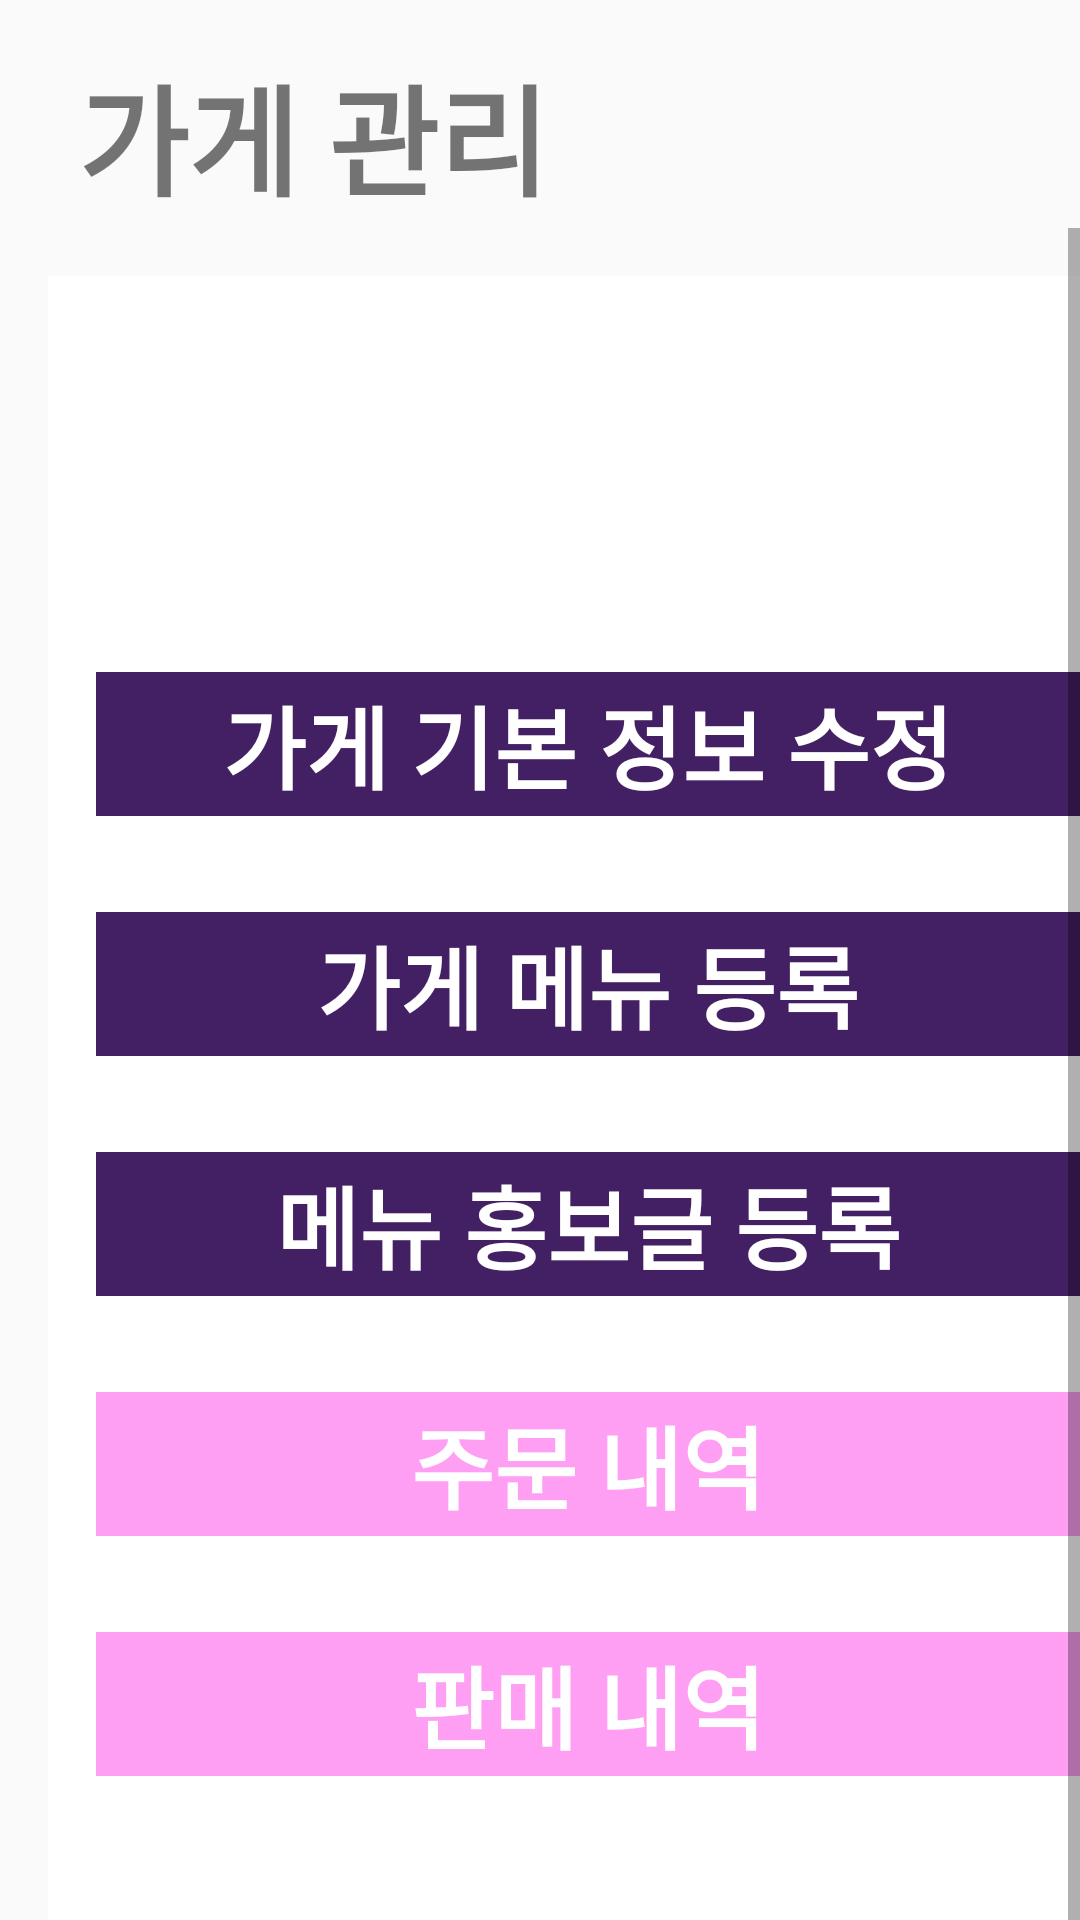

The Android layout XML behind this screen, and the referenced resources:
<!-- AndroidManifest.xml: application theme AppTheme -->
<!-- res/layout/activity_home.xml -->
<?xml version="1.0" encoding="utf-8"?>
<androidx.constraintlayout.widget.ConstraintLayout xmlns:android="http://schemas.android.com/apk/res/android"
    xmlns:app="http://schemas.android.com/apk/res-auto"
    xmlns:tools="http://schemas.android.com/tools"
    android:layout_width="match_parent"
    android:layout_height="match_parent"
    tools:context=".Home.HomeActivity">

    <TextView
    android:id="@+id/home_title"
    android:layout_width="match_parent"
    android:layout_height="60dp"
    android:text=" 가게 관리 "
    android:textStyle="bold"
    android:textSize="40sp"
    android:layout_margin="16dp"
    app:layout_constraintEnd_toEndOf="parent"
    app:layout_constraintStart_toStartOf="parent"
    app:layout_constraintTop_toTopOf="parent"/>

    <ScrollView
        android:layout_width="match_parent"
        android:layout_height="wrap_content"
        android:fillViewport="true"
        android:layout_marginTop="0dp"
        android:layout_marginBottom="50dp"
        android:id="@+id/home_scroll_view"
        app:layout_constraintTop_toBottomOf="@+id/home_title">
        <LinearLayout
            android:orientation="vertical"
            android:layout_margin="16dp"
            android:padding="16dp"
            android:background="@android:color/white"
            android:layout_width="match_parent"
            android:layout_height="wrap_content"
            app:layout_constraintTop_toBottomOf="@+id/home_title">

            <FrameLayout
                android:layout_width="match_parent"
                android:layout_height="100dp"
                android:layout_marginBottom="16dp">
                <ImageView
                    android:id="@+id/mart_home_img"
                    android:scaleType="centerCrop"
                    android:layout_width="match_parent"
                    android:layout_height="match_parent"/>
                <TextView
                    android:id="@+id/mart_home_title"
                    android:text=""
                    android:textSize="30sp"
                    android:textStyle="bold"
                    android:textColor="@android:color/white"
                    android:background="@android:color/background_dark"
                    android:layout_margin="16dp"
                    android:layout_width="wrap_content"
                    android:layout_height="wrap_content"/>
            </FrameLayout>

            <Button
                android:id="@+id/mart_info_button"
                android:text="가게 기본 정보 수정"
                android:textSize="30sp"
                android:textStyle="bold"
                android:textColor="@android:color/white"
                android:background="#431F63"
                android:layout_marginBottom="32dp"
                style="@style/Base.Widget.AppCompat.Button.Borderless.Colored"
                android:layout_width="match_parent"
                android:layout_height="wrap_content" />

            <Button
                android:id="@+id/menu_info_button"
                android:text="가게 메뉴 등록"
                android:textColor="@android:color/white"
                android:textSize="30sp"
                android:textStyle="bold"
                android:background="#431F63"
                android:layout_marginBottom="32dp"
                style="@style/Base.Widget.AppCompat.Button.Borderless.Colored"
                android:layout_width="match_parent"
                android:layout_height="wrap_content" />

            <Button
                android:id="@+id/promotion_info_button"
                android:text="메뉴 홍보글 등록"
                android:textColor="@android:color/white"
                android:textSize="30sp"
                android:textStyle="bold"
                android:background="#431F63"
                android:layout_marginBottom="32dp"
                style="@style/Base.Widget.AppCompat.Button.Borderless.Colored"
                android:layout_width="match_parent"
                android:layout_height="wrap_content" />

            <Button
                android:id="@+id/order_details_button"
                android:text="주문 내역"
                android:textColor="@android:color/white"
                android:textSize="30sp"
                android:textStyle="bold"
                android:background="#FF9FF3"
                android:layout_marginBottom="32dp"
                style="@style/Base.Widget.AppCompat.Button.Borderless.Colored"
                android:layout_width="match_parent"
                android:layout_height="wrap_content" />

            <Button
                android:id="@+id/sales_details_button"
                android:text="판매 내역"
                android:textColor="@android:color/white"
                android:textSize="30sp"
                android:textStyle="bold"
                android:background="#FF9FF3"
                android:layout_marginBottom="32dp"
                style="@style/Base.Widget.AppCompat.Button.Borderless.Colored"
                android:layout_width="match_parent"
                android:layout_height="wrap_content" />













        </LinearLayout>
    </ScrollView>
</androidx.constraintlayout.widget.ConstraintLayout>
<!-- resources referenced by this layout -->
<resources>
  <style name="AppTheme" parent="Theme.AppCompat.Light.NoActionBar">
          
          <item name="colorPrimary">@color/colorPrimary</item>
          <item name="colorPrimaryDark">@color/colorPrimaryDark</item>
          <item name="colorAccent">@color/colorAccent</item>
          <item name="windowNoTitle">true</item>
          <item name="android:windowFullscreen">true</item>
      </style>
  <!-- not gathered from this repository: default colours our renderer supplied (Android Studio template values) -->
  <color name="colorPrimary">#FF6200EE</color>
  <color name="colorPrimaryDark">#FF3700B3</color>
  <color name="colorAccent">#FF03DAC5</color>
</resources>
